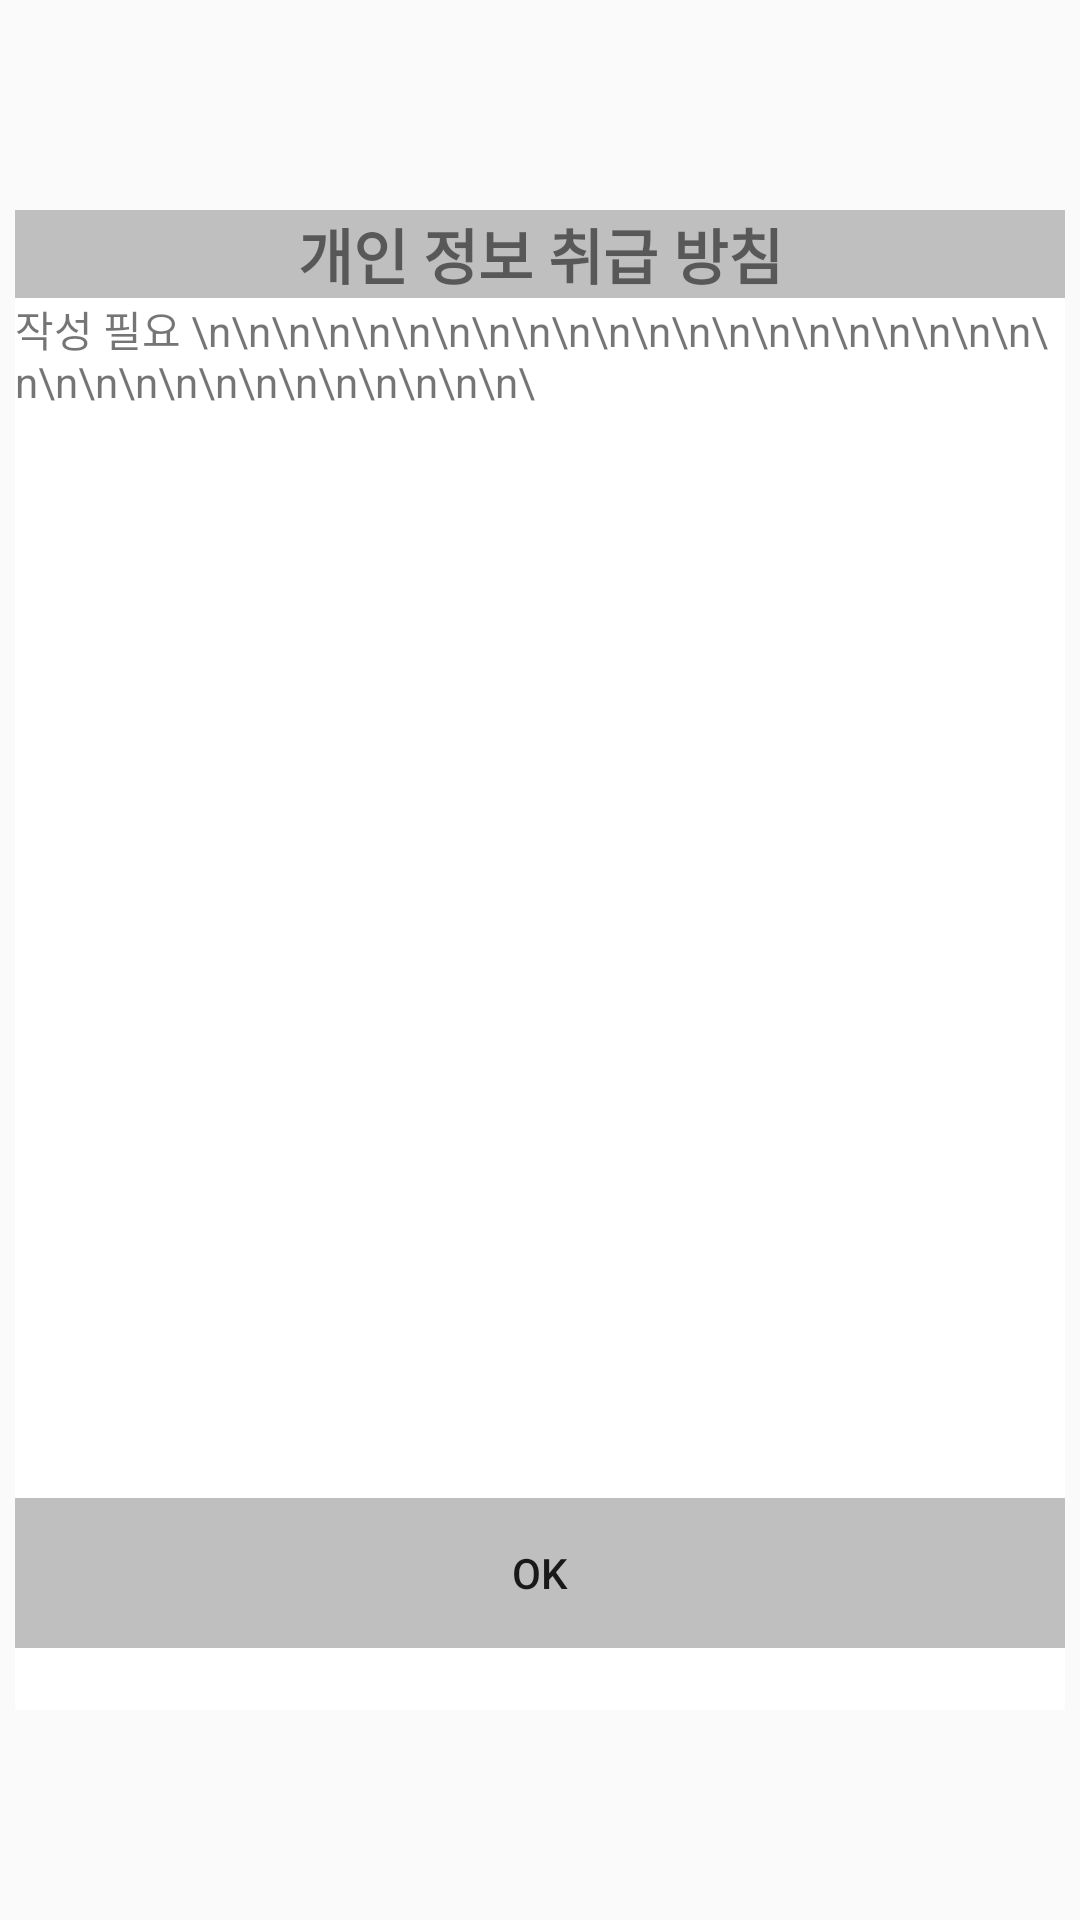

Here is an Android app screen rendered from its layout file. Give the layout XML and the strings, colors and styles it references.
<!-- AndroidManifest.xml: application theme Theme.AppCompat.Light.NoActionBar -->
<!-- res/layout/activity_term_info.xml -->
<?xml version="1.0" encoding="utf-8"?>
<LinearLayout xmlns:android="http://schemas.android.com/apk/res/android"
    xmlns:tools="http://schemas.android.com/tools"
    android:layout_width="match_parent"
    android:layout_height="match_parent"
    android:gravity="center">
    <LinearLayout
        android:layout_width="350dp"
        android:layout_height="500dp"
        android:background="#ffffff"
        android:orientation="vertical"
        android:gravity="top">
        <TextView
            android:background="@color/gray_200"
            android:layout_width="match_parent"
            android:layout_height="wrap_content"
            android:text="개인 정보 취급 방침"
            android:textStyle="bold"
            android:gravity="center"
            android:textSize="20dp"/>
        <ScrollView
            android:background="@color/white"
            android:layout_width="match_parent"
            android:layout_height="400dp">
            <TextView
                android:id="@+id/term"
                android:layout_width="match_parent"
                android:layout_height="wrap_content"
                android:text="작성 필요 \n\n\n\n\n\n\n\n\n\n\n\n\n\n\n\n\n\n\n\n\n\n\n\n\n\n\n\n\n\n\n\n\n\n\"/>
        </ScrollView>
        <LinearLayout
            android:layout_width="match_parent"
            android:layout_height="50dp"
            android:orientation="horizontal">
            <Button
                android:layout_width="match_parent"
                android:layout_height="match_parent"
                android:layout_weight="1"
                android:text="Ok"
                android:id="@+id/Ok"
                android:background="@color/gray_200"/>
        </LinearLayout>

    </LinearLayout>

</LinearLayout>
<!-- resources referenced by this layout -->
<resources>
  <color name="gray_200">#BFBFBF</color>
  <color name="white">#FFFFFFFF</color>
</resources>
